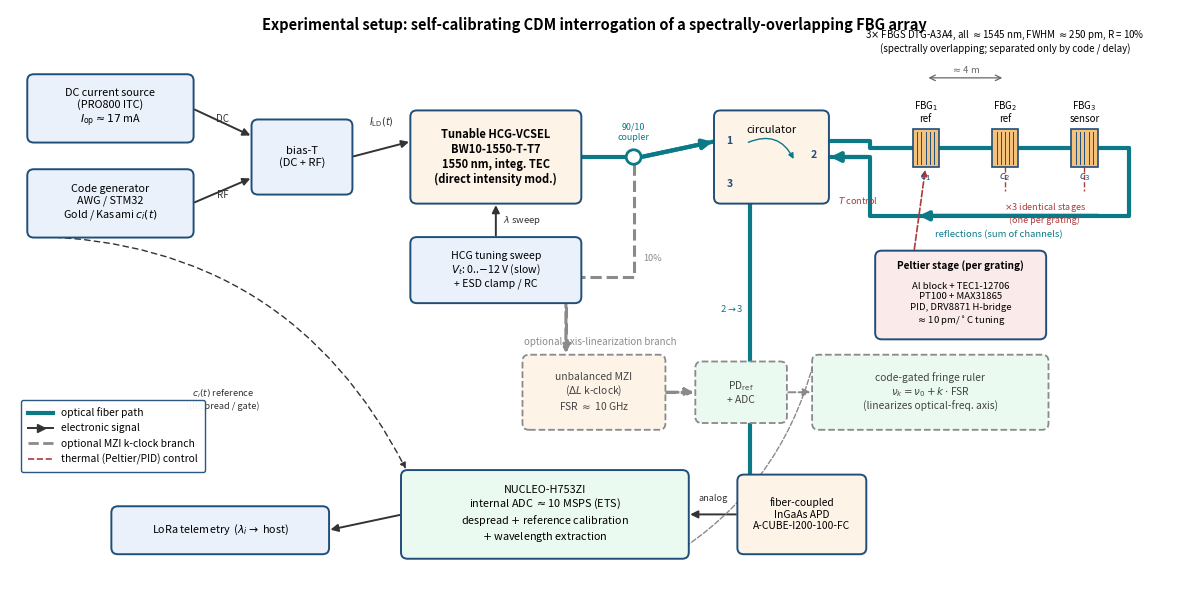

This figure's Python source: (Note: this script raises an exception after producing the figure.)
"""s_setup_figure.py - publication-quality experimental-setup schematic of the
self-calibrating CDM FBG-array interrogator (project PN/01/0321/2022, WP4).

Draws, in one figure:
  * the electronic drive chain  : DC current source (PRO800 ITC) + coded RF from
    the AWG/STM32 -> bias-T -> directly-modulated HCG-VCSEL (BW10-1550-T-T7),
    plus the slow HCG tuning-voltage sweep input;
  * the optical path            : VCSEL -> (optional 90/10 tap) -> circulator
    (port 1->2) -> series chain of 3 identical FBGS DTG-A3A4 gratings (all
    ~1545 nm, separated only by code/delay) -> reflections back to the
    circulator (2->3) -> fiber-coupled InGaAs APD;
  * the Peltier/PID detail       : each grating clamped to an Al block on a TEC
    (TEC1-12706), PT100 + MAX31865 sensing, PID via a DRV8871 H-bridge (~10 pm/C);
    detailed once, referenced for the other two;
  * the processing block         : APD -> NUCLEO-H753ZI (internal ADC ~10 MSPS,
    equivalent-time sampling) -> despread + reference calibration + wavelength
    extraction -> LoRa telemetry;
  * the OPTIONAL MZI k-clock branch (dashed): 90/10 coupler tap -> unbalanced
    Mach-Zehnder (delta-L) -> second detector (PD_ref) -> ADC -> code-gated
    fringe ruler used to linearize the optical-frequency axis.

Optical fiber links are thick teal lines, electronic links thin dark arrows,
the optional branch is dashed, thermal control is dashed red. Output PNG:
figs/fig_setup_experiment.png.
"""
import os
import numpy as np
import matplotlib
matplotlib.use("Agg")
import matplotlib.pyplot as plt
from matplotlib.patches import FancyBboxPatch, FancyArrowPatch, Circle, Rectangle
from matplotlib.lines import Line2D

# ----------------------------------------------------------------------------
# palette (matches the other schematic scripts in this folder)
# ----------------------------------------------------------------------------
INK      = "#1f4e79"     # box edge / labels
C_ELEC   = "#eaf1fb"     # electronic-block fill (light blue)
C_OPT    = "#fdf3e7"     # optical-block fill (warm)
C_PROC   = "#eafaf0"     # processing fill (light green)
C_PELT   = "#fbeaea"     # thermal/Peltier fill (light red)
C_OPTLN  = "#0b7a86"     # optical link colour (teal)
C_ELECLN = "#333333"     # electronic link colour
C_GREY   = "#8a8a8a"     # optional / auxiliary
C_THERM  = "#b03a3a"     # thermal control colour

OPT_LW   = 3.0           # optical line width
EL_LW    = 1.4           # electronic arrow width

fig, ax = plt.subplots(figsize=(12, 6.0))
ax.set_xlim(0, 25)
ax.set_ylim(0, 12.6)
ax.axis("off")


def box(x, y, w, h, text, fc=C_ELEC, ec=INK, lw=1.4, fs=8.0, ls="solid",
        weight="normal", tcol="black"):
    """Rounded box; returns a dict with centre and edge coordinates."""
    ax.add_patch(FancyBboxPatch(
        (x, y), w, h,
        boxstyle="round,pad=0.03,rounding_size=0.14",
        fc=fc, ec=ec, lw=lw, linestyle=ls, zorder=3))
    if text:
        ax.text(x + w / 2, y + h / 2, text, ha="center", va="center",
                fontsize=fs, zorder=4, color=tcol, weight=weight)
    return dict(x=x, y=y, w=w, h=h, cx=x + w / 2, cy=y + h / 2,
                l=x, r=x + w, t=y + h, b=y)


def earrow(p1, p2, color=C_ELECLN, lw=EL_LW, ls="solid", rad=0.0,
           head=11, z=2):
    """Electronic / control signal arrow (thin, headed)."""
    ax.add_patch(FancyArrowPatch(
        p1, p2, arrowstyle="-|>", mutation_scale=head, lw=lw,
        color=color, linestyle=ls,
        connectionstyle=f"arc3,rad={rad}", zorder=z))


def oline(pts, color=C_OPTLN, lw=OPT_LW, ls="solid", z=1, arrow=False,
          head=14):
    """Optical fiber path as a thick poly-line (optional arrow head at end)."""
    xs = [p[0] for p in pts]
    ys = [p[1] for p in pts]
    ax.plot(xs, ys, color=color, lw=lw, ls=ls, solid_capstyle="round",
            solid_joinstyle="round", zorder=z)
    if arrow:
        ax.add_patch(FancyArrowPatch(
            pts[-2], pts[-1], arrowstyle="-|>", mutation_scale=head,
            lw=lw, color=color, linestyle=ls, zorder=z))


# title / caption (top, kept clear of all blocks)
ax.text(12.5, 12.45,
        "Experimental setup: self-calibrating CDM interrogation of a "
        "spectrally-overlapping FBG array",
        ha="center", va="top", fontsize=10.5, weight="bold")

# ============================================================================
# ELECTRONIC DRIVE CHAIN  (top-left)
# ============================================================================
b_idc = box(0.4, 9.7, 3.5, 1.45,
            "DC current source\n(PRO800 ITC)\n$I_\\mathrm{op}\\approx17$ mA",
            fc=C_ELEC, fs=7.8)
b_awg = box(0.4, 7.6, 3.5, 1.45,
            "Code generator\nAWG / STM32\nGold / Kasami $c_i(t)$",
            fc=C_ELEC, fs=7.8)
b_bt = box(5.2, 8.55, 2.1, 1.6, "bias-T\n(DC + RF)", fc=C_ELEC, fs=8.0)

# DC bias and RF code into the bias-T
earrow((b_idc["r"], b_idc["cy"]), (b_bt["l"], b_bt["cy"] + 0.45))
ax.text(4.55, b_bt["cy"] + 0.72, "DC", fontsize=7, color=C_ELECLN,
        ha="center", va="bottom")
earrow((b_awg["r"], b_awg["cy"]), (b_bt["l"], b_bt["cy"] - 0.45))
ax.text(4.55, b_bt["cy"] - 0.72, "RF", fontsize=7, color=C_ELECLN,
        ha="center", va="top")

# ============================================================================
# SOURCE: VCSEL
# ============================================================================
b_vcsel = box(8.6, 8.35, 3.6, 2.0,
              "Tunable HCG-VCSEL\nBW10-1550-T-T7\n1550 nm, integ. TEC\n"
              "(direct intensity mod.)",
              fc=C_OPT, weight="bold", fs=8.0)

# bias-T output -> VCSEL drive (current modulation carries the code)
earrow((b_bt["r"], b_bt["cy"]), (b_vcsel["l"], b_vcsel["cy"] + 0.35))
ax.text((b_bt["r"] + b_vcsel["l"]) / 2, b_vcsel["cy"] + 0.62,
        "$I_\\mathrm{LD}(t)$", fontsize=7, color=C_ELECLN,
        ha="center", va="bottom")

# slow HCG tuning sweep (separate input, from below)
b_tune = box(8.6, 6.15, 3.6, 1.4,
             "HCG tuning sweep\n$V_t$: 0..$-$12 V (slow)\n+ ESD clamp / RC",
             fc=C_ELEC, fs=7.6)
earrow((b_tune["cx"], b_tune["t"]), (b_vcsel["cx"], b_vcsel["b"]))
ax.text(b_vcsel["cx"] + 0.15, (b_tune["t"] + b_vcsel["b"]) / 2,
        "$\\lambda$ sweep", fontsize=6.8, color=C_ELECLN, ha="left",
        va="center")

# ============================================================================
# CIRCULATOR
# ============================================================================
b_circ = box(15.1, 8.35, 2.4, 2.0, "", fc=C_OPT)
ax.text(b_circ["cx"], b_circ["t"] - 0.4, "circulator", fontsize=8,
        ha="center", va="center", color="black")
ax.text(b_circ["l"] + 0.3, b_circ["cy"] + 0.35, "1", fontsize=7.5,
        color=INK, ha="center", va="center", weight="bold")
ax.text(b_circ["r"] - 0.3, b_circ["cy"] + 0.05, "2", fontsize=7.5,
        color=INK, ha="center", va="center", weight="bold")
ax.text(b_circ["l"] + 0.3, b_circ["b"] + 0.4, "3", fontsize=7.5,
        color=INK, ha="center", va="center", weight="bold")
# curved 1->2->3 hint inside
ax.add_patch(FancyArrowPatch((b_circ["cx"] - 0.55, b_circ["cy"] + 0.3),
                             (b_circ["cx"] + 0.5, b_circ["cy"] - 0.1),
                             arrowstyle="-|>", mutation_scale=8,
                             lw=1.0, color=C_OPTLN,
                             connectionstyle="arc3,rad=-0.5", zorder=4))

# ============================================================================
# OPTIONAL 90/10 TAP  (on VCSEL -> circulator link)
# ============================================================================
tap_x = 13.35
tap_y = b_vcsel["cy"]
# VCSEL -> tap -> circulator port 1  (main optical, solid teal)
oline([(b_vcsel["r"], b_vcsel["cy"]), (tap_x - 0.16, tap_y)])
oline([(tap_x + 0.16, tap_y), (b_circ["l"], b_circ["cy"] + 0.35)],
      arrow=True)
ax.add_patch(Circle((tap_x, tap_y), 0.16, fc="white", ec=C_OPTLN,
                    lw=2.0, zorder=5))
ax.text(tap_x, tap_y + 0.34, "90/10\ncoupler", fontsize=6.4, color=C_OPTLN,
        ha="center", va="bottom")

# ============================================================================
# FBG CHAIN (sensing fiber) + RETURN  (right, horizontal rails)
# ============================================================================
chain_y = 9.55                       # forward sensing rail height
ret_y   = 8.05                       # reflection-return rail height
fbg_x   = [19.6, 21.3, 23.0]
fbg_lab = ["FBG$_1$\nref", "FBG$_2$\nref", "FBG$_3$\nsensor"]
fbg_codes = ["$c_1$", "$c_2$", "$c_3$"]
rail_end = fbg_x[-1] + 0.95

# forward sensing-fiber rail: circ port 2 -> right along the chain
oline([(b_circ["r"], b_circ["cy"] + 0.35), (18.4, b_circ["cy"] + 0.35),
       (18.4, chain_y), (rail_end, chain_y)], lw=OPT_LW)
# return rail: from chain end back down to circulator port 2 (reflections)
oline([(rail_end, chain_y), (rail_end, ret_y), (18.4, ret_y),
       (18.4, b_circ["cy"] - 0.0), (b_circ["r"], b_circ["cy"] - 0.0)],
      lw=OPT_LW, arrow=True)
# reflection direction arrow on the return rail
ax.add_patch(FancyArrowPatch((rail_end - 0.6, ret_y), (19.4, ret_y),
                             arrowstyle="-|>", mutation_scale=13,
                             lw=OPT_LW, color=C_OPTLN, zorder=2))
ax.text((18.4 + rail_end) / 2, ret_y - 0.32, "reflections (sum of channels)",
        fontsize=6.8, color=C_OPTLN, ha="center", va="top")

# the three gratings as small fringed rectangles on the forward rail
for gx, lab, cc in zip(fbg_x, fbg_lab, fbg_codes):
    ax.add_patch(Rectangle((gx - 0.28, chain_y - 0.42), 0.56, 0.84,
                           fc="#f4c27a", ec=INK, lw=1.2, zorder=4))
    for fxoff in np.linspace(-0.18, 0.18, 5):
        ax.plot([gx + fxoff, gx + fxoff],
                [chain_y - 0.36, chain_y + 0.36],
                color=INK, lw=0.7, zorder=5)
    ax.text(gx, chain_y + 0.52, lab, fontsize=7.0, ha="center",
            va="bottom", color="black")
    ax.text(gx, chain_y - 0.52, cc, fontsize=7.2, ha="center", va="top",
            color=INK)

# spacing annotation (~4 m apart) above the chain
ax.annotate("", xy=(fbg_x[1], chain_y + 1.55), xytext=(fbg_x[0], chain_y + 1.55),
            arrowprops=dict(arrowstyle="<->", color="#666", lw=0.9))
ax.text((fbg_x[0] + fbg_x[1]) / 2, chain_y + 1.62, "$\\approx$4 m",
        fontsize=6.8, color="#666", ha="center", va="bottom")

# header note on the chain (kept below the title band)
ax.text((fbg_x[0] + fbg_x[-1]) / 2, chain_y + 2.05,
        "3$\\times$ FBGS DTG-A3A4, all $\\approx$1545 nm, FWHM $\\approx$250 pm, "
        "R = 10%\n(spectrally overlapping; separated only by code / delay)",
        fontsize=7.0, ha="center", va="bottom", color="black")

# ---- Peltier / PID detail (drawn fully under FBG_1, referenced for 2 & 3) ----
b_pel = box(18.55, 5.35, 3.6, 1.9, "", fc=C_PELT)
ax.text(b_pel["cx"], b_pel["t"] - 0.3, "Peltier stage (per grating)",
        fontsize=7.2, ha="center", va="center", weight="bold")
ax.text(b_pel["cx"], b_pel["cy"] - 0.22,
        "Al block + TEC1-12706\nPT100 + MAX31865\nPID, DRV8871 H-bridge\n"
        "$\\approx$10 pm/$^\\circ$C tuning",
        fontsize=6.9, ha="center", va="center")
# thermal coupling dashed up to FBG_1
earrow((b_pel["cx"] - 1.0, b_pel["t"]), (fbg_x[0], chain_y - 0.42),
       color=C_THERM, ls="dashed", lw=1.2, head=9)
ax.text(fbg_x[0] - 1.45, (b_pel["t"] + chain_y) / 2,
        "$T$ control", fontsize=6.6, color=C_THERM, ha="center", va="center")
# faint thermal stubs implying identical stages on FBG2, FBG3
for gx in fbg_x[1:]:
    ax.plot([gx, gx], [chain_y - 0.42, chain_y - 0.95], color=C_THERM,
            lw=1.0, ls="dashed", zorder=2)
ax.text((fbg_x[1] + fbg_x[2]) / 2, chain_y - 1.18,
        "$\\times$3 identical stages\n(one per grating)",
        fontsize=6.5, style="italic", color=C_THERM, ha="center", va="top")

# ============================================================================
# RETURN PATH -> APD -> PROCESSING -> LoRa  (bottom band)
# ============================================================================
b_apd = box(15.6, 0.6, 2.7, 1.7,
            "fiber-coupled\nInGaAs APD\nA-CUBE-I200-100-FC",
            fc=C_OPT, fs=7.4)
# circulator port 3 (bottom) down to APD
oline([(b_circ["cx"] - 0.45, b_circ["b"]), (b_circ["cx"] - 0.45, 1.45),
       (b_apd["r"], 1.45)], arrow=True)
ax.text(b_circ["cx"] - 0.6, (b_circ["b"] + 1.45) / 2 + 1.1,
        "2$\\rightarrow$3", fontsize=6.8, color=C_OPTLN, ha="right",
        va="center")

b_proc = box(8.4, 0.5, 6.1, 1.9,
             "NUCLEO-H753ZI\ninternal ADC $\\approx$10 MSPS (ETS)\n"
             "despread $+$ reference calibration\n"
             "$+$ wavelength extraction",
             fc=C_PROC, fs=7.8)
earrow((b_apd["l"], b_apd["cy"]), (b_proc["r"], b_proc["cy"]))
ax.text((b_apd["l"] + b_proc["r"]) / 2, b_proc["cy"] + 0.26,
        "analog", fontsize=6.6, color=C_ELECLN, ha="center", va="bottom")

# code reference feeding the despreader (left side, long dashed, clear route)
earrow((b_awg["l"] + 0.1, b_awg["b"]), (b_proc["l"] + 0.1, b_proc["t"]),
       color=C_ELECLN, ls=(0, (4, 3)), lw=1.0, rad=-0.30, head=9)
ax.text(4.55, 4.0, "$c_i(t)$ reference\n(despread / gate)", fontsize=6.6,
        color=C_ELECLN, ha="center", va="center", style="italic")

# LoRa telemetry out
b_lora = box(2.2, 0.6, 4.6, 1.0, "LoRa telemetry  ($\\lambda_i \\to$ host)",
             fc=C_ELEC, fs=7.8)
earrow((b_proc["l"], b_proc["cy"]), (b_lora["r"], b_lora["cy"]))

# ============================================================================
# OPTIONAL MZI k-CLOCK BRANCH  (lower-centre band, dashed grey)
# ============================================================================
b_mzi = box(11.0, 3.35, 3.0, 1.6,
            "unbalanced MZI\n($\\Delta L$ k-clock)\nFSR $\\approx$ 10 GHz",
            fc=C_OPT, ec=C_GREY, lw=1.3, ls="dashed", fs=7.4, tcol="#444")
b_pdref = box(14.7, 3.5, 1.9, 1.3, "PD$_\\mathrm{ref}$\n+ ADC",
              fc=C_PROC, ec=C_GREY, lw=1.3, ls="dashed", fs=7.4, tcol="#444")
b_ruler = box(17.2, 3.35, 5.0, 1.6,
              "code-gated fringe ruler\n$\\nu_k=\\nu_0+k\\cdot$FSR\n"
              "(linearizes optical-freq. axis)",
              fc=C_PROC, ec=C_GREY, lw=1.3, ls="dashed", fs=7.4, tcol="#444")

# optical tap (10%) down into MZI  (dashed teal-grey = optional optical)
oline([(tap_x, tap_y - 0.16), (tap_x, 6.7), (11.0 + 0.9, 6.7),
       (11.0 + 0.9, b_mzi["t"])], color=C_GREY, ls="dashed", lw=2.2,
      arrow=True, head=12)
ax.text(tap_x + 0.2, 7.1, "10%", fontsize=6.6, color=C_GREY, ha="left",
        va="center")
# MZI -> PD_ref (optical, dashed) -> ruler (electronic, dashed)
oline([(b_mzi["r"], b_mzi["cy"]), (b_pdref["l"], b_pdref["cy"])],
      color=C_GREY, ls="dashed", lw=2.2, arrow=True, head=12)
earrow((b_pdref["r"], b_pdref["cy"]), (b_ruler["l"], b_ruler["cy"]),
       color=C_GREY, ls="dashed")
# ruler axis info -> processing
earrow((b_ruler["l"], b_ruler["t"] - 0.15), (b_proc["r"] - 0.4, b_proc["b"]),
       color=C_GREY, ls="dashed", lw=1.0, rad=-0.2, head=9)
ax.text(11.0, 5.15, "optional axis-linearization branch", fontsize=7.0,
        style="italic", color=C_GREY, ha="left", va="bottom")

# ============================================================================
# LEGEND  (clear lower-left area)
# ============================================================================
legend_elems = [
    Line2D([0], [0], color=C_OPTLN, lw=OPT_LW, label="optical fiber path"),
    Line2D([0], [0], color=C_ELECLN, lw=EL_LW, marker=">", markersize=6,
           label="electronic signal"),
    Line2D([0], [0], color=C_GREY, lw=2.0, ls="dashed",
           label="optional MZI k-clock branch"),
    Line2D([0], [0], color=C_THERM, lw=1.2, ls="dashed",
           label="thermal (Peltier/PID) control"),
]
leg = ax.legend(handles=legend_elems, loc="lower left",
                bbox_to_anchor=(0.005, 0.18), fontsize=7.4,
                frameon=True, framealpha=0.95, borderpad=0.7,
                handlelength=2.4)
leg.get_frame().set_edgecolor(INK)

plt.tight_layout()
out_dir = os.path.join(os.path.dirname(os.path.abspath(__file__)), "figs")
os.makedirs(out_dir, exist_ok=True)
out_path = os.path.join(out_dir, "fig_setup_experiment.png")
plt.savefig(out_path, dpi=150, bbox_inches="tight")
print("saved", out_path)
